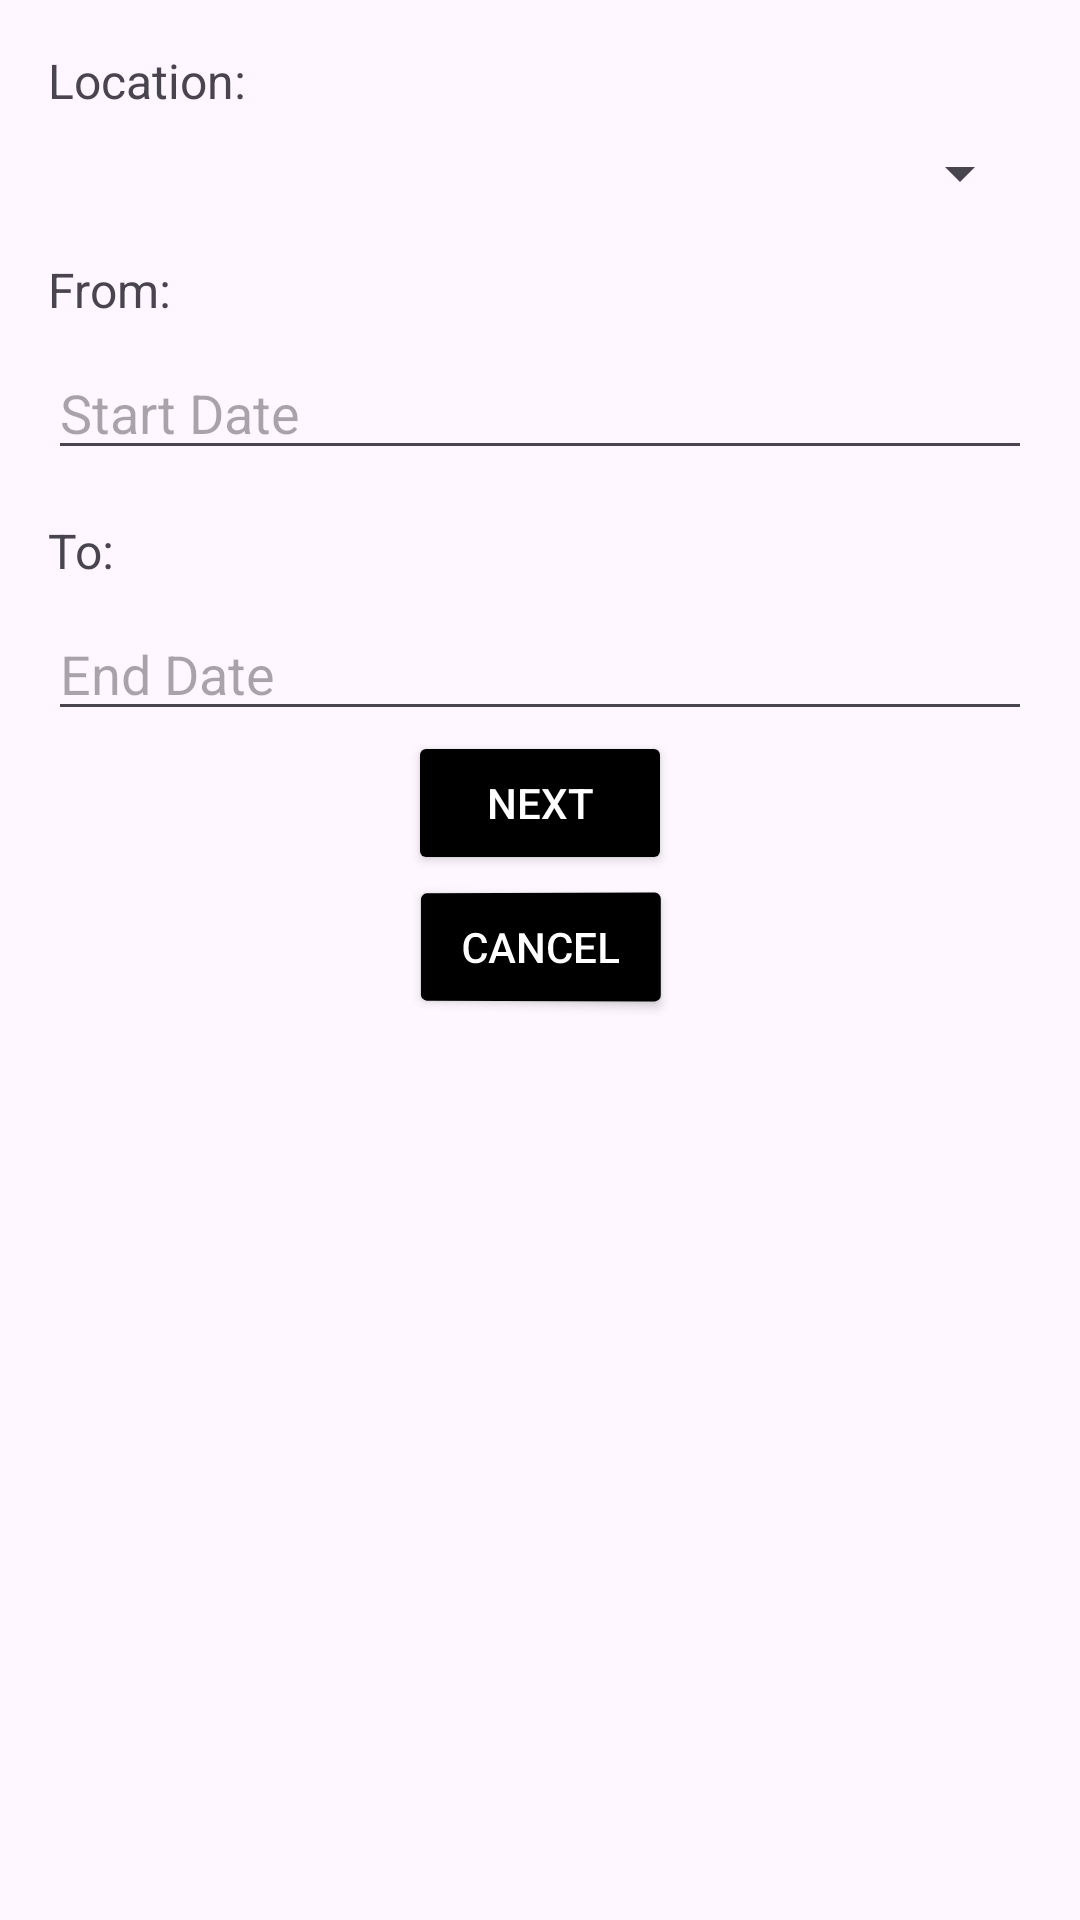

Reconstruct the res/layout file that produces this screen, plus the resources it refers to.
<!-- AndroidManifest.xml: activity theme Theme.JavaTh -->
<!-- res/layout/activity_main.xml -->
<?xml version="1.0" encoding="utf-8"?>
<LinearLayout xmlns:android="http://schemas.android.com/apk/res/android"
    android:layout_width="match_parent"
    android:layout_height="match_parent"
    android:orientation="vertical"
    android:padding="16dp">


    <TextView
        android:id="@+id/locationLabel"
        android:layout_width="wrap_content"
        android:layout_height="wrap_content"
        android:text="Location:"
        android:textSize="16sp"
        android:layout_marginBottom="8dp"/>

    <Spinner
        android:id="@+id/locationSpinner"
        android:layout_width="match_parent"
        android:layout_height="wrap_content"
        android:layout_marginBottom="16dp"
        android:spinnerMode="dropdown" />



    <TextView
        android:id="@+id/fromLabel"
        android:layout_width="wrap_content"
        android:layout_height="wrap_content"
        android:text="From:"
        android:textSize="16sp"
        android:layout_marginBottom="8dp"/>

    
    <EditText
        android:id="@+id/startDateText"
        android:layout_width="match_parent"
        android:layout_height="wrap_content"
        android:hint="Start Date"
        android:focusable="false"
        android:clickable="true"
        android:inputType="none"/>


    <TextView
        android:id="@+id/toLabel"
        android:layout_width="wrap_content"
        android:layout_height="wrap_content"
        android:text="To:"
        android:textSize="16sp"
        android:layout_marginTop="16dp"
        android:layout_marginBottom="8dp"/>
    
    <EditText
        android:id="@+id/endDateText"
        android:layout_width="match_parent"
        android:layout_height="wrap_content"
        android:hint="End Date"
        android:focusable="false"
        android:clickable="true"
        android:inputType="none"/>

    

    
    <Button
        android:id="@+id/nextButton"
        android:layout_width="wrap_content"
        android:layout_height="wrap_content"
        android:layout_centerHorizontal="true"
        android:layout_gravity="center"
        android:backgroundTint="@color/black"
        android:textColor="@color/white"
        android:text="Next" />

    <Button
        android:id="@+id/cancelButton"
        android:layout_width="wrap_content"
        android:layout_height="wrap_content"
        android:layout_centerHorizontal="true"
        android:layout_gravity="center"
        android:backgroundTint="@color/black"
        android:textColor="@color/white"
        android:rotationY="-2"
        android:text="Cancel" />
</LinearLayout>
<!-- resources referenced by this layout -->
<resources>
  <style name="Theme.JavaTh" parent="Base.Theme.JavaTh" />
  <style name="Base.Theme.JavaTh" parent="Theme.Material3.DayNight.NoActionBar">
          
          
      </style>
  <!-- not gathered from this repository: default colours our renderer supplied (Android Studio template values) -->
  <color name="black">#FF000000</color>
  <color name="white">#FFFFFFFF</color>
</resources>
